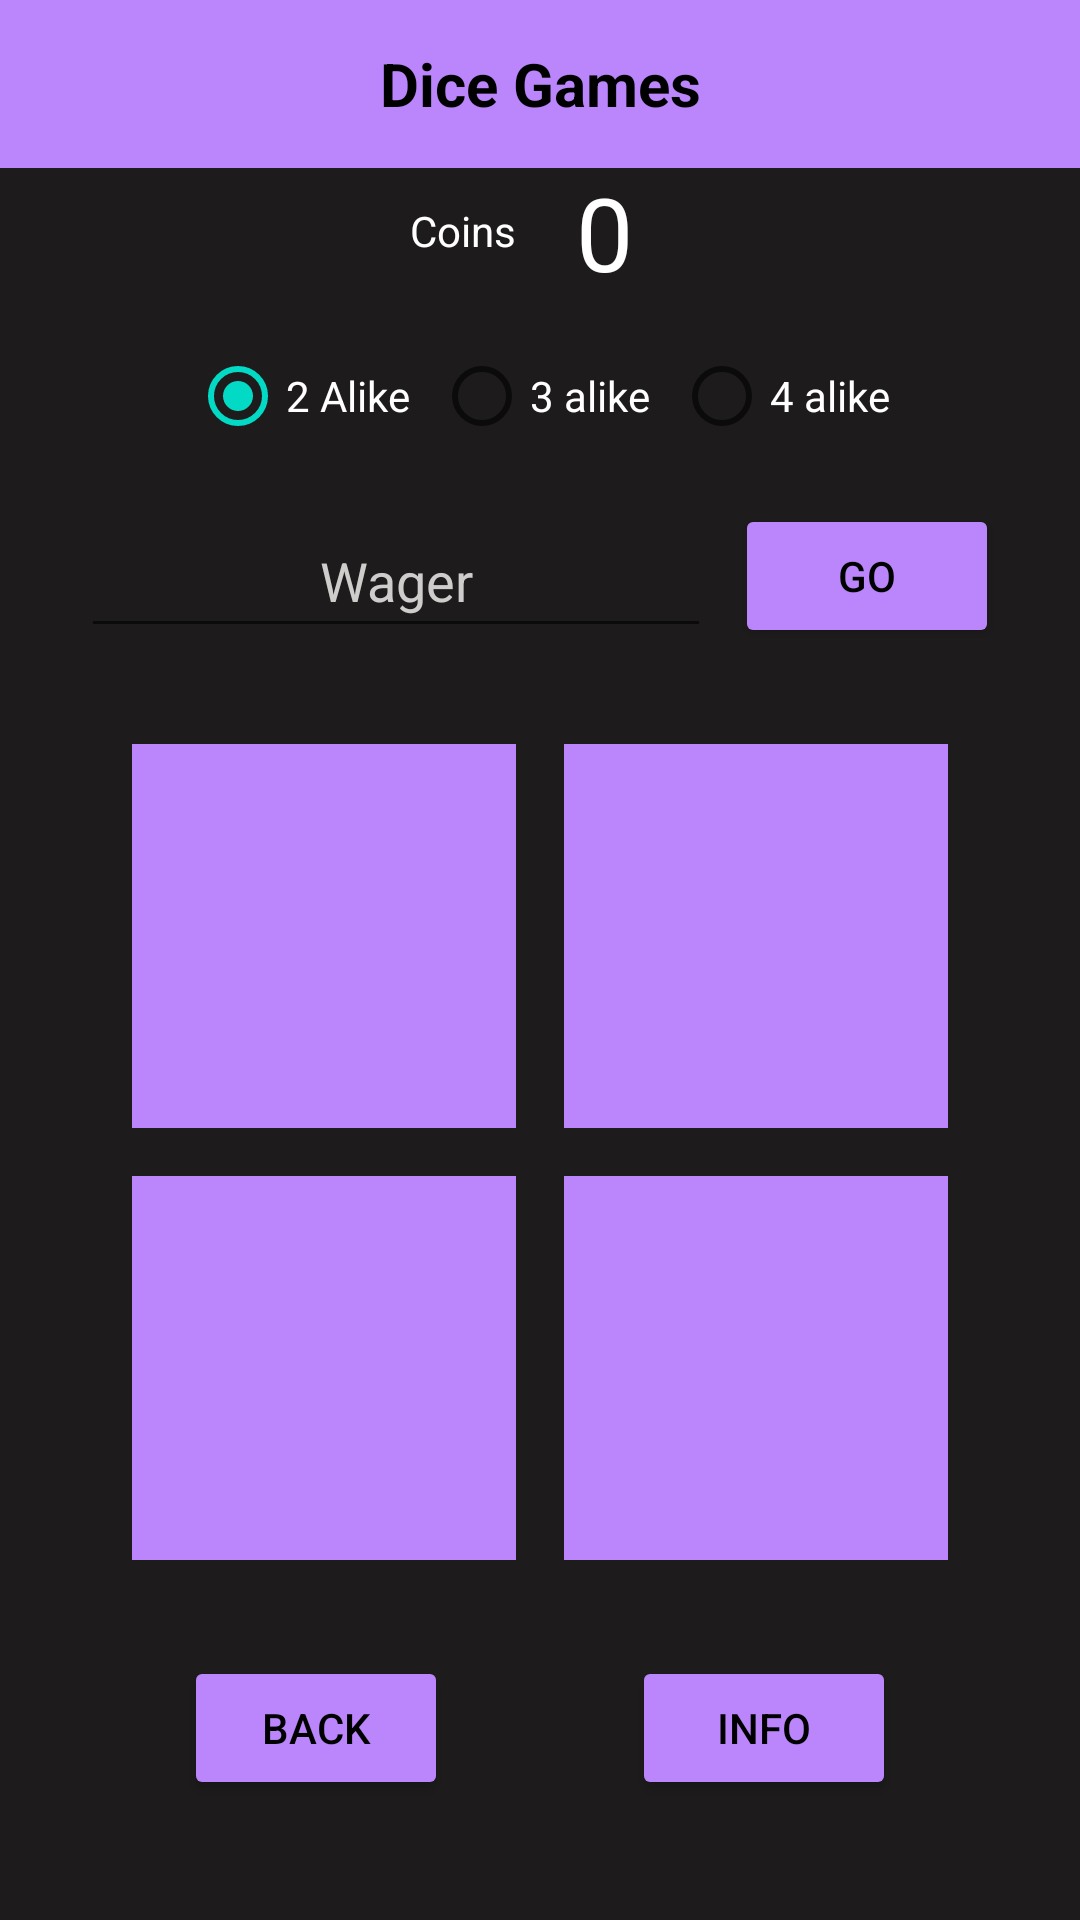

Produce the Android XML layout that renders to this screen, including the resource entries it uses.
<!-- AndroidManifest.xml: application theme Theme.DiceGames -->
<!-- res/layout/activity_two_or_more.xml -->
<?xml version="1.0" encoding="utf-8"?>
<androidx.constraintlayout.widget.ConstraintLayout xmlns:android="http://schemas.android.com/apk/res/android"
    xmlns:app="http://schemas.android.com/apk/res-auto"
    xmlns:tools="http://schemas.android.com/tools"
    android:layout_width="match_parent"
    android:layout_height="match_parent"
    tools:context=".TwoOrMoreActivity"
    android:background="@color/brown"
    tools:layout_editor_absoluteX="-1dp"
    tools:layout_editor_absoluteY="0dp">

    <include
        android:id="@+id/toolbarid"
        layout="@layout/toolbar_dicegames" />

    <TextView
        android:id="@+id/txt_balance_twoormore"
        android:layout_width="wrap_content"
        android:layout_height="wrap_content"
        android:layout_marginStart="8dp"
        android:padding="4dp"
        android:text="@string/zero"
        android:textAppearance="@style/TextAppearance.AppCompat.Display1"
        android:textColor="@color/white"
        app:layout_constraintBottom_toTopOf="@+id/radioGroup"
        app:layout_constraintStart_toStartOf="@+id/guideline_v" />

    <TextView
        android:id="@+id/txt_balance_label3"
        android:layout_width="wrap_content"
        android:layout_height="wrap_content"
        android:layout_marginEnd="8dp"
        android:text="@string/coins"
        android:textColor="@color/white"
        app:layout_constraintBottom_toBottomOf="@+id/txt_balance_twoormore"
        app:layout_constraintEnd_toStartOf="@+id/guideline_v"
        app:layout_constraintTop_toTopOf="@+id/txt_balance_twoormore"
        app:layout_constraintVertical_bias="0.485" />

    <TextView
        android:id="@+id/txt_die3"
        android:layout_width="wrap_content"
        android:layout_height="wrap_content"
        android:layout_marginTop="8dp"
        android:layout_marginEnd="8dp"
        android:background="@color/purple_200"
        android:contentDescription="@string/six_faced_die_3"
        android:minWidth="128sp"
        android:minHeight="128sp"
        android:textAlignment="center"
        android:textAppearance="@style/TextAppearance.AppCompat.Display3"
        android:textColor="@color/black"
        android:textSize="80sp"
        app:layout_constraintEnd_toStartOf="@+id/guideline_v"
        app:layout_constraintTop_toTopOf="@+id/guideline_h" />

    <TextView
        android:id="@+id/txt_die2"
        android:layout_width="wrap_content"
        android:layout_height="wrap_content"
        android:layout_marginStart="8dp"
        android:layout_marginBottom="8dp"
        android:background="@color/purple_200"
        android:contentDescription="@string/six_faced_die_2"
        android:minWidth="128sp"
        android:minHeight="128sp"
        android:textAlignment="center"
        android:textAppearance="@style/TextAppearance.AppCompat.Display3"
        android:textColor="@color/black"
        android:textSize="80sp"
        app:layout_constraintBottom_toTopOf="@+id/guideline_h"
        app:layout_constraintStart_toStartOf="@+id/guideline_v" />

    <TextView
        android:id="@+id/txt_die4"
        android:layout_width="wrap_content"
        android:layout_height="wrap_content"
        android:layout_marginStart="8dp"
        android:layout_marginTop="8dp"
        android:background="@color/purple_200"
        android:contentDescription="@string/six_faced_die_4"
        android:minWidth="128sp"
        android:minHeight="128sp"
        android:textAlignment="center"
        android:textAppearance="@style/TextAppearance.AppCompat.Display3"
        android:textColor="@color/black"
        android:textSize="80sp"
        app:layout_constraintStart_toStartOf="@+id/guideline_v"
        app:layout_constraintTop_toTopOf="@+id/guideline_h" />

    <TextView
        android:id="@+id/txt_die1"
        android:layout_width="wrap_content"
        android:layout_height="wrap_content"
        android:layout_marginEnd="8dp"
        android:layout_marginBottom="8dp"
        android:background="@color/purple_200"
        android:contentDescription="@string/six_faced_die_1"
        android:minWidth="128sp"
        android:minHeight="128sp"
        android:textAlignment="center"
        android:textAppearance="@style/TextAppearance.AppCompat.Display3"
        android:textColor="@color/black"
        android:textSize="80sp"
        app:layout_constraintBottom_toTopOf="@+id/guideline_h"
        app:layout_constraintEnd_toStartOf="@+id/guideline_v" />

    <Button
        android:id="@+id/btn_go"
        android:layout_width="wrap_content"
        android:layout_height="wrap_content"
        android:backgroundTint="@color/purple_200"
        android:text="@string/go"
        android:textColor="#000000"
        app:layout_constraintBottom_toBottomOf="@+id/edit_wager"
        app:layout_constraintEnd_toEndOf="parent"
        app:layout_constraintHorizontal_bias="0.5"
        app:layout_constraintStart_toEndOf="@+id/edit_wager"
        app:layout_constraintTop_toTopOf="@+id/edit_wager" />

    <EditText
        android:id="@+id/edit_wager"
        android:layout_width="wrap_content"
        android:layout_height="wrap_content"
        android:layout_marginEnd="8dp"
        android:layout_marginBottom="32dp"
        android:autofillHints="Wager"
        android:ems="10"
        android:hint="@string/wager"
        android:inputType="number"
        android:minHeight="48dp"
        android:textAlignment="center"
        android:textColor="@color/white"
        android:textColorHint="#CFCCCC"
        app:layout_constraintBottom_toTopOf="@+id/txt_die1"
        app:layout_constraintEnd_toStartOf="@+id/btn_go"
        app:layout_constraintHorizontal_bias="0.5"
        app:layout_constraintHorizontal_chainStyle="packed"
        app:layout_constraintStart_toStartOf="parent" />

    <androidx.constraintlayout.widget.Guideline
        android:id="@+id/guideline_h"
        android:layout_width="wrap_content"
        android:layout_height="wrap_content"
        android:orientation="horizontal"
        app:layout_constraintGuide_percent="0.6" />

    <androidx.constraintlayout.widget.Guideline
        android:id="@+id/guideline_v"
        android:layout_width="wrap_content"
        android:layout_height="wrap_content"
        android:orientation="vertical"
        app:layout_constraintGuide_percent="0.5" />

    <RadioGroup
        android:id="@+id/radioGroup"
        android:layout_width="wrap_content"
        android:layout_height="wrap_content"
        android:layout_marginBottom="8dp"
        android:orientation="horizontal"
        app:layout_constraintBottom_toTopOf="@+id/edit_wager"
        app:layout_constraintEnd_toEndOf="parent"
        app:layout_constraintStart_toStartOf="parent">

        <RadioButton
            android:id="@+id/btn_2alike"
            android:layout_width="wrap_content"
            android:layout_height="wrap_content"
            android:layout_margin="4dp"
            android:checked="true"
            android:text="@string/two_alike"
            android:textColor="@color/white" />

        <RadioButton
            android:id="@+id/btn_3alike"
            android:layout_width="wrap_content"
            android:layout_height="wrap_content"
            android:layout_margin="4dp"
            android:text="@string/three_alike"
            android:textColor="@color/white" />

        <RadioButton
            android:id="@+id/btn_4alike"
            android:layout_width="wrap_content"
            android:layout_height="wrap_content"
            android:layout_margin="4dp"
            android:text="@string/four_alike"
            android:textColor="@color/white" />
    </RadioGroup>

    <Button
        android:id="@+id/btn_back"
        android:layout_width="wrap_content"
        android:layout_height="wrap_content"
        android:layout_marginTop="32dp"
        android:text="@string/back"
        android:textColor="#000000"
        android:backgroundTint="@color/purple_200"
        app:layout_constraintEnd_toStartOf="@+id/btn_info"
        app:layout_constraintHorizontal_bias="0.5"
        app:layout_constraintStart_toStartOf="parent"
        app:layout_constraintTop_toBottomOf="@+id/txt_die3" />

    <Button
        android:id="@+id/btn_info"
        android:layout_width="wrap_content"
        android:layout_height="wrap_content"
        android:text="@string/info"
        android:textColor="#000000"
        android:backgroundTint="@color/purple_200"
        app:layout_constraintBottom_toBottomOf="@+id/btn_back"
        app:layout_constraintEnd_toEndOf="parent"
        app:layout_constraintHorizontal_bias="0.5"
        app:layout_constraintStart_toEndOf="@+id/btn_back"
        app:layout_constraintTop_toTopOf="@+id/btn_back" />


</androidx.constraintlayout.widget.ConstraintLayout>
<!-- res/layout/toolbar_dicegames.xml (included above) -->
<?xml version="1.0" encoding="utf-8"?>
<androidx.appcompat.widget.Toolbar xmlns:android="http://schemas.android.com/apk/res/android"
    android:layout_width="match_parent"
    android:layout_height="wrap_content"
    android:background="#BB86FC">

    <TextView
        android:id="@+id/backgr"
        android:layout_width="wrap_content"
        android:layout_height="wrap_content"
        android:layout_gravity="center"
        android:text="@string/app_name"
        android:textAlignment="center"
        android:textColor="#FF000000"
        android:textSize="20sp"
        android:textStyle="bold"
        android:theme="@style/Theme.DiceGames" />

</androidx.appcompat.widget.Toolbar>
<!-- resources referenced by this layout -->
<resources>
  <color name="black">#FF000000</color>
  <color name="brown">#1D1B1B</color>
  <color name="purple_200">#FFBB86FC</color>
  <color name="white">#FFFFFFFF</color>
  <string name="app_name">Dice Games</string>
  <string name="back">Back</string>
  <string name="coins">Coins</string>
  <string name="four_alike">4 alike</string>
  <string name="go">Go</string>
  <string name="info">Info</string>
  <string name="six_faced_die_1">Six faced die 1</string>
  <string name="six_faced_die_2">Six faced die 2</string>
  <string name="six_faced_die_3">Six faced die 3</string>
  <string name="six_faced_die_4">Six faced die 4</string>
  <string name="three_alike">3 alike</string>
  <string name="two_alike">2 Alike</string>
  <string name="wager">Wager</string>
  <string name="zero">0</string>
  <style name="Theme.DiceGames" parent="Theme.MaterialComponents.DayNight.NoActionBar">
          
          <item name="colorPrimary">@color/purple_200</item>
          <item name="colorPrimaryVariant">@color/black</item>
          <item name="colorOnPrimary">@color/white</item>
          
          <item name="colorSecondary">@color/teal_200</item>
          <item name="colorSecondaryVariant">@color/teal_700</item>
          <item name="colorOnSecondary">@color/black</item>
          
          <item name="android:statusBarColor" tools:targetApi="l">?attr/colorPrimaryVariant</item>
          
      </style>
  <color name="teal_200">#FF03DAC5</color>
  <color name="teal_700">#FF018786</color>
</resources>
